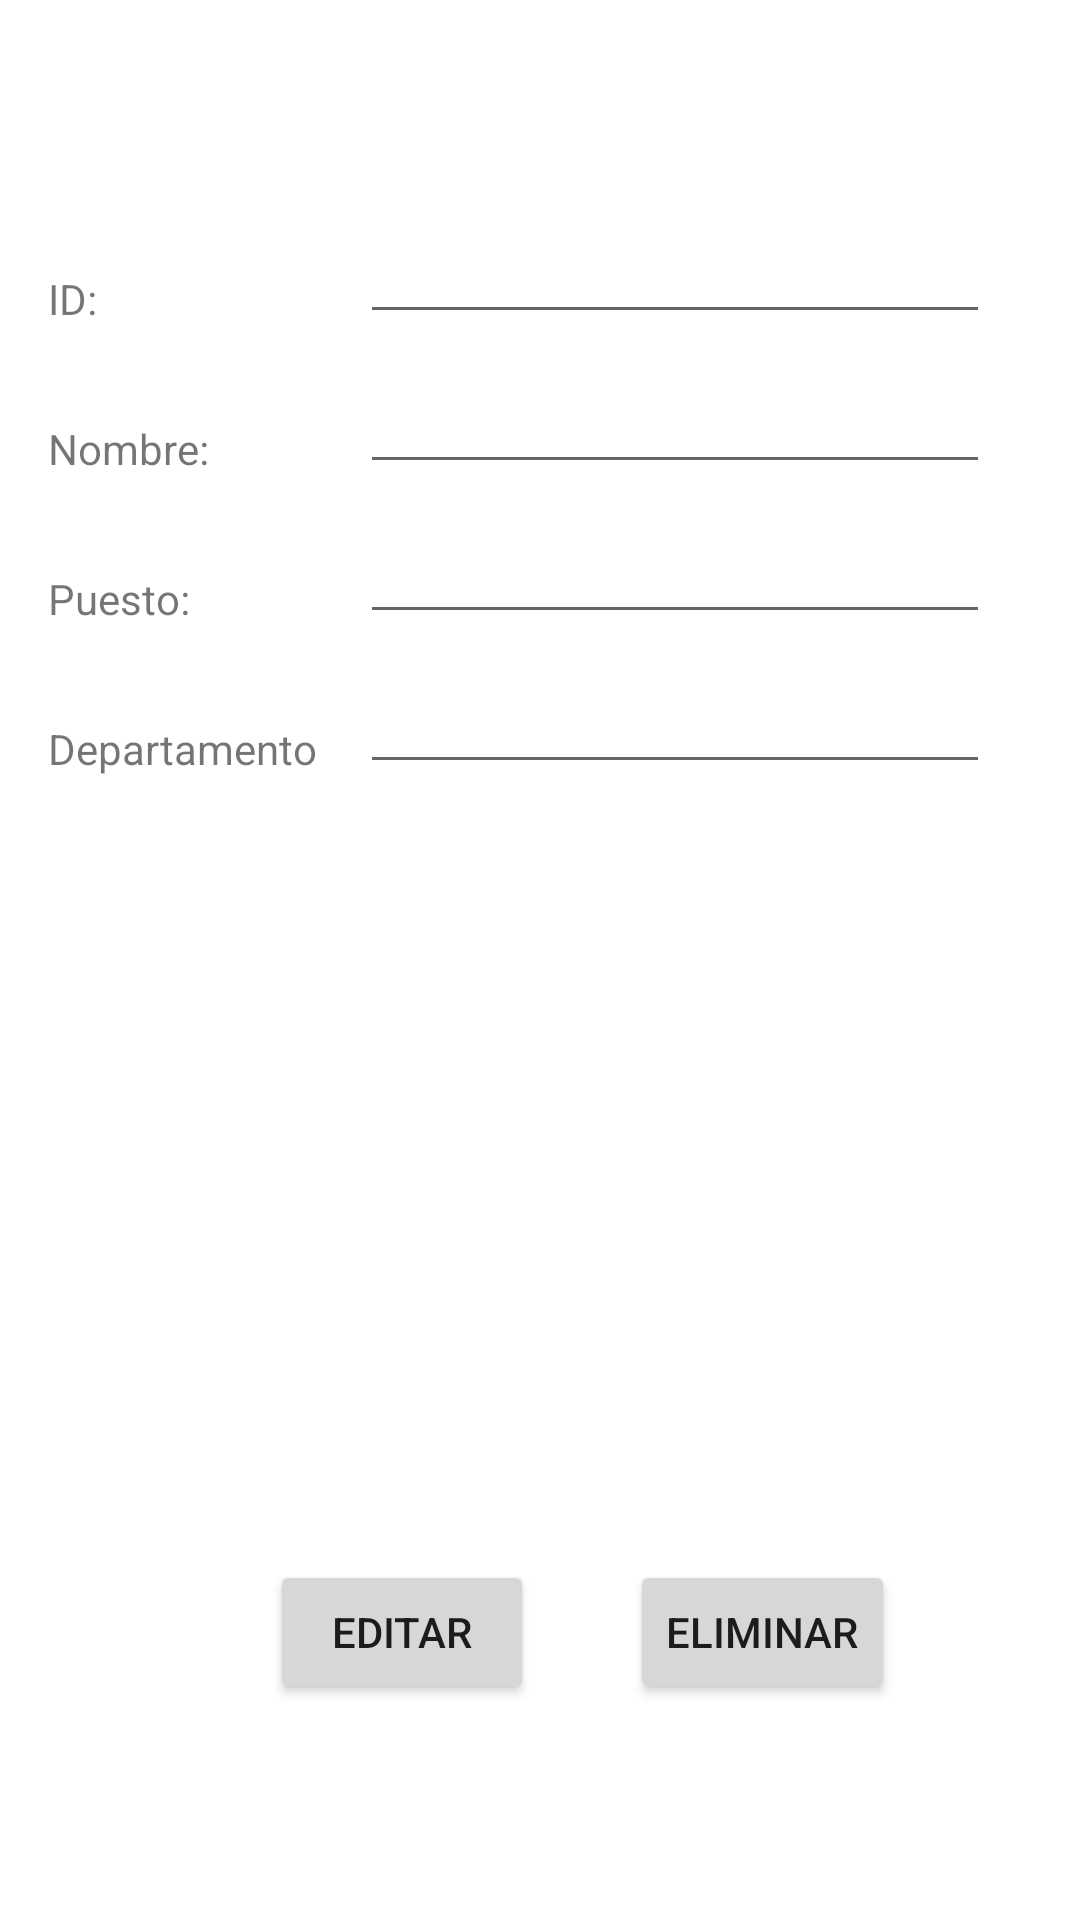

Here is an Android app screen rendered from its layout file. Give the layout XML and the strings, colors and styles it references.
<!-- AndroidManifest.xml: application theme Theme.MenuFragmentCurso -->
<!-- res/layout/fragment_edit_empleado.xml -->
<?xml version="1.0" encoding="utf-8"?>
<FrameLayout xmlns:android="http://schemas.android.com/apk/res/android"
    xmlns:app="http://schemas.android.com/apk/res-auto"
    xmlns:tools="http://schemas.android.com/tools"
    android:layout_width="match_parent"
    android:layout_height="match_parent"
    tools:context=".EditEmpleadoFragment">

    
    <Button
        android:id="@+id/editarButton"
        android:layout_marginStart="90dp"
        android:layout_marginTop="520dp"
        android:layout_width="wrap_content"
        android:layout_height="wrap_content"
        android:text=" Editar "/>

    <Button
        android:id="@+id/eliminarButton"
        android:layout_marginStart="210dp"
        android:layout_marginTop="520dp"
        android:layout_width="wrap_content"
        android:layout_height="wrap_content"
        android:text="Eliminar"/>

    <TextView
        android:id="@+id/id"
        android:layout_marginStart="16dp"
        android:layout_marginTop="90dp"
        android:layout_width="wrap_content"
        android:layout_height="wrap_content"
        android:text="ID: " />

    <TextView
        android:id="@+id/nombre"
        android:layout_marginStart="16dp"
        android:layout_marginTop="140dp"
        android:layout_width="wrap_content"
        android:layout_height="wrap_content"
        android:text="Nombre: " />

    <TextView
        android:id="@+id/puesto"
        android:layout_marginStart="16dp"
        android:layout_marginTop="190dp"
        android:layout_width="wrap_content"
        android:layout_height="wrap_content"
        android:text="Puesto: " />

    <TextView
        android:id="@+id/departamento"
        android:layout_marginStart="16dp"
        android:layout_marginTop="240dp"
        android:layout_width="wrap_content"
        android:layout_height="wrap_content"
        android:text="Departamento" />

    <ImageView
        android:id="@+id/avatar"
        android:layout_width="120dp"
        android:layout_height="120dp"
        android:layout_marginStart="160dp"
        android:layout_marginTop="350dp"
        app:srcCompat="@drawable/ic_launcher_foreground" />

    <EditText
        android:id="@+id/editID"
        android:layout_width="wrap_content"
        android:layout_height="wrap_content"
        android:layout_marginStart="120dp"
        android:layout_marginTop="70dp"
        android:ems="10"
        android:inputType="textPersonName"/>

    <EditText
        android:id="@+id/editNombre"
        android:layout_width="wrap_content"
        android:layout_height="wrap_content"
        android:layout_marginStart="120dp"
        android:layout_marginTop="120dp"
        android:ems="10"
        android:inputType="textPersonName" />

    <EditText
        android:id="@+id/editPuesto"
        android:layout_width="wrap_content"
        android:layout_height="wrap_content"
        android:layout_marginStart="120dp"
        android:layout_marginTop="170dp"
        android:ems="10"
        android:inputType="textPersonName"/>

    <EditText
        android:id="@+id/editDepartamento"
        android:layout_width="wrap_content"
        android:layout_height="wrap_content"
        android:layout_marginStart="120dp"
        android:layout_marginTop="220dp"
        android:ems="10"
        android:inputType="textPersonName"/>

</FrameLayout>
<!-- resources referenced by this layout -->
<resources>
  <style name="Theme.MenuFragmentCurso" parent="Theme.MaterialComponents.DayNight.NoActionBar">
          
          <item name="colorPrimary">@color/teal_700</item>
          <item name="colorPrimaryVariant">@color/purple_700</item>
          <item name="colorOnPrimary">@color/black</item>
          
          <item name="colorSecondary">@color/teal_200</item>
          <item name="colorSecondaryVariant">@color/teal_700</item>
          <item name="colorOnSecondary">@color/black</item>
          
          <item name="android:statusBarColor" tools:targetApi="l">?attr/colorPrimaryVariant</item>
          
          <item name="toolbarStyle">@style/Widget.MaterialComponents.Toolbar.PrimarySurface</item>
          <item name="drawerArrowStyle">@style/AppTheme.DrawerArrowStyle</item>
      </style>
  <style name="AppTheme.DrawerArrowStyle" parent="Widget.AppCompat.DrawerArrowToggle">
          <item name="color">@android:color/black</item>
      </style>
  <!-- not gathered from this repository: default colours our renderer supplied (Android Studio template values) -->
  <color name="purple_700">#FF3700B3</color>
  <color name="teal_200">#FF03DAC5</color>
  <color name="teal_700">#FF018786</color>
  <color name="black">#FF000000</color>
</resources>
